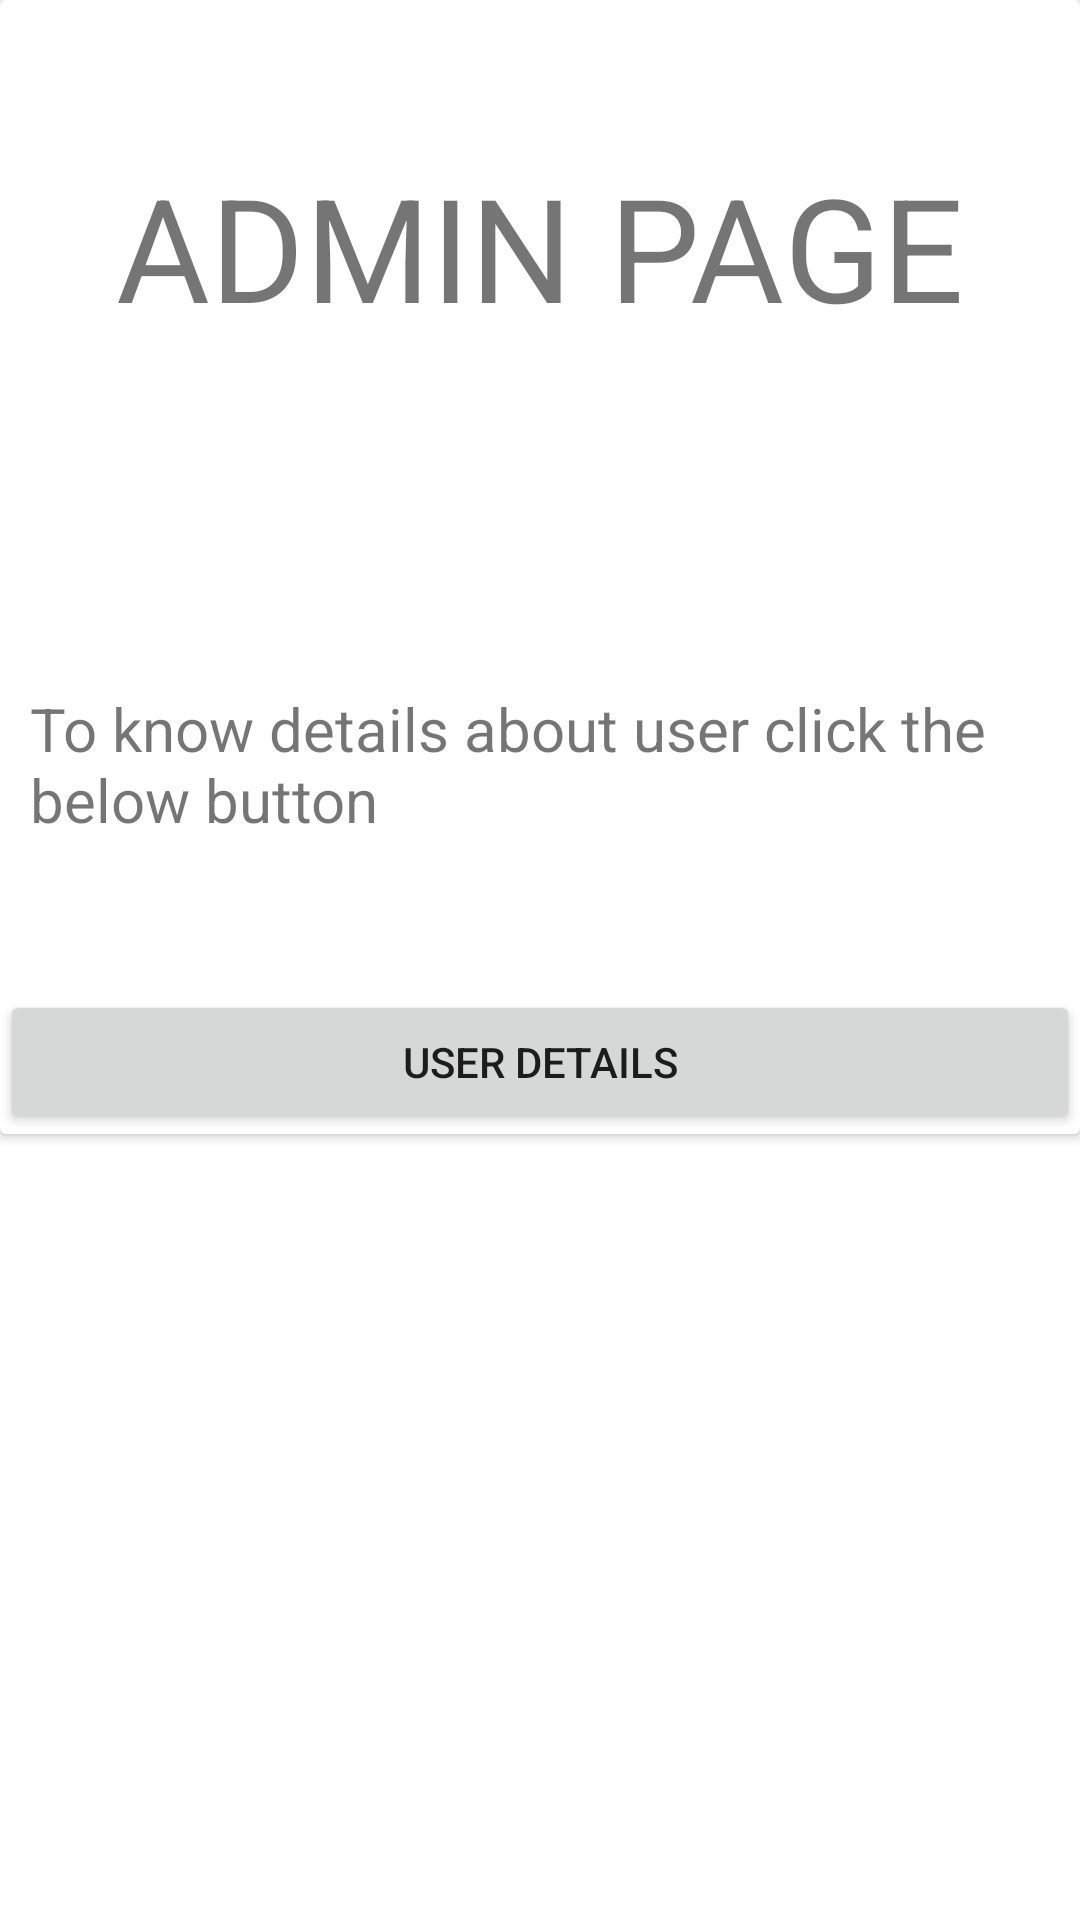

Layout XML and referenced resources for this Android screen:
<!-- AndroidManifest.xml: application theme Theme.FoodWasteManagement -->
<!-- res/layout/activity_admin.xml -->
<?xml version="1.0" encoding="utf-8"?>
<RelativeLayout xmlns:android="http://schemas.android.com/apk/res/android"
    xmlns:app="http://schemas.android.com/apk/res-auto"
    xmlns:tools="http://schemas.android.com/tools"
    android:layout_width="wrap_content"
    android:layout_height="match_parent"
    tools:context=".Admin">

    <androidx.cardview.widget.CardView
        android:layout_width="match_parent"
        android:layout_height="wrap_content"
        android:layout_centerVertical="false">

        <LinearLayout
            android:layout_width="match_parent"
            android:layout_height="match_parent"
            android:orientation="vertical">

            <TextView
                android:id="@+id/textView8"
                android:layout_width="wrap_content"
                android:layout_height="match_parent"
                android:layout_gravity="center_horizontal"
                android:layout_marginBottom="35dp"
                android:layout_marginTop="50dp"
                android:text="ADMIN PAGE"
                android:textSize="48sp" />

            <TextView
                android:id="@+id/textView9"
                android:layout_width="match_parent"
                android:layout_height="wrap_content"
                android:layout_marginBottom="50dp"
                android:layout_marginLeft="10dp"
                android:layout_marginTop="80dp"
                android:text="To know details about user click the below button"
                android:textSize="20sp" />

            <Button
                android:id="@+id/button4"
                android:layout_width="match_parent"
                android:layout_height="wrap_content"
                android:text="USER DETAILS" />

        </LinearLayout>
    </androidx.cardview.widget.CardView>

</RelativeLayout>
<!-- resources referenced by this layout -->
<resources>
  <style name="Theme.FoodWasteManagement" parent="Theme.MaterialComponents.DayNight.DarkActionBar">
          
          <item name="colorPrimary">@color/purple_500</item>
          <item name="colorPrimaryVariant">@color/purple_700</item>
          <item name="colorOnPrimary">@color/white</item>
          
          <item name="colorSecondary">@color/teal_200</item>
          <item name="colorSecondaryVariant">@color/teal_700</item>
          <item name="colorOnSecondary">@color/black</item>
          
          <item name="android:statusBarColor" tools:targetApi="l">?attr/colorPrimaryVariant</item>
          
      </style>
  <!-- not gathered from this repository: default colours our renderer supplied (Android Studio template values) -->
  <color name="purple_500">#FF6200EE</color>
  <color name="purple_700">#FF3700B3</color>
  <color name="teal_200">#FF03DAC5</color>
  <color name="teal_700">#FF018786</color>
  <color name="black">#FF000000</color>
  <color name="white">#FFFFFFFF</color>
</resources>
